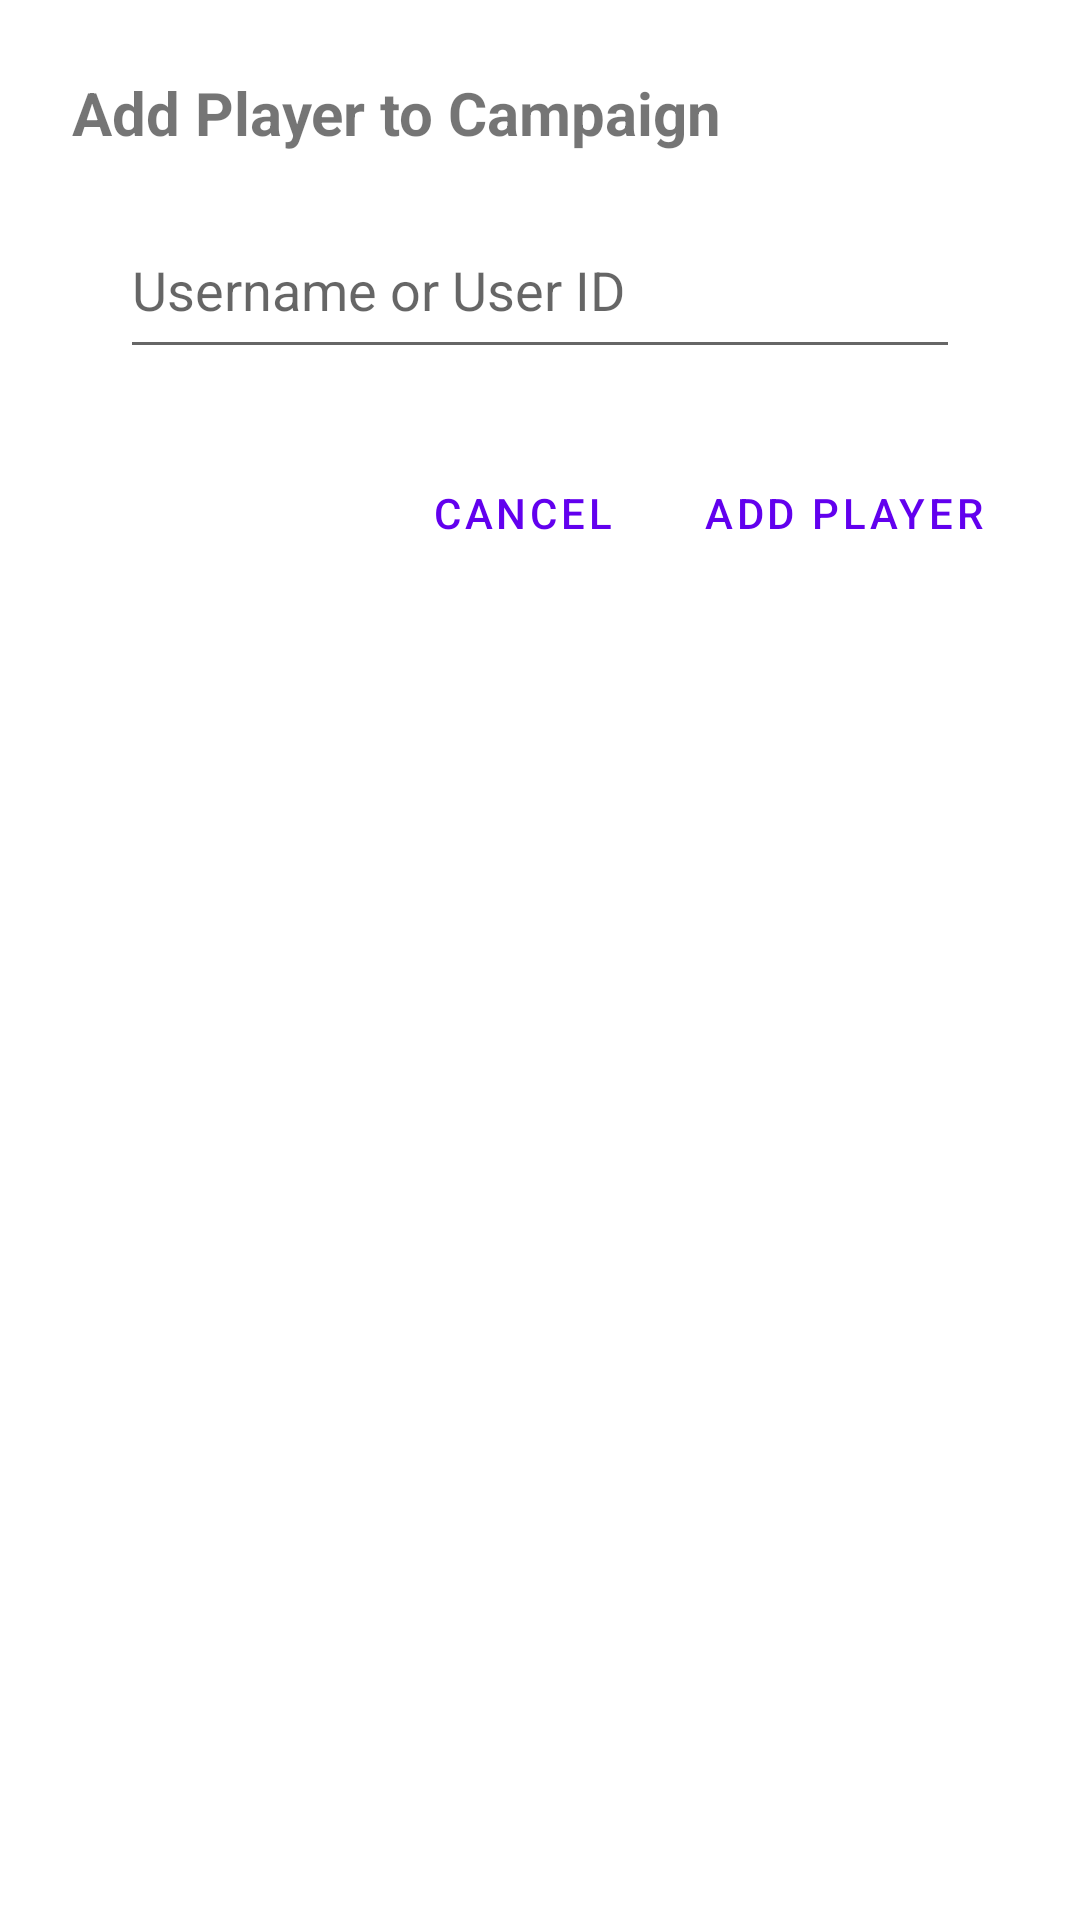

Here is an Android app screen rendered from its layout file. Give the layout XML and the strings, colors and styles it references.
<!-- AndroidManifest.xml: application theme Theme.Team01_Application -->
<!-- res/layout/dialog_add_player.xml -->
<?xml version="1.0" encoding="utf-8"?>
<LinearLayout xmlns:android="http://schemas.android.com/apk/res/android"
    android:layout_width="match_parent"
    android:layout_height="wrap_content"
    android:orientation="vertical"
    android:padding="24dp">

    
    <TextView
        android:layout_width="match_parent"
        android:layout_height="wrap_content"
        android:text="@string/add_player_to_campaign"
        android:textSize="20sp"
        android:textStyle="bold"
        android:maxWidth="488dp"
        android:layout_gravity="center_horizontal"
        android:layout_marginBottom="16dp"/>

    
    <EditText
        android:id="@+id/et_player_username"
        android:layout_width="wrap_content"
        android:layout_height="wrap_content"
        android:hint="@string/username_or_user_id"
        android:inputType="text"
        android:autofillHints="username"
        android:minHeight="56dp"
        android:minWidth="280dp"
        android:maxWidth="488dp"
        android:layout_gravity="center_horizontal"
        android:layout_marginBottom="24dp"/>

    
    <LinearLayout
        android:layout_width="match_parent"
        android:layout_height="wrap_content"
        android:orientation="horizontal"
        android:gravity="end">

        <Button
            android:id="@+id/btn_cancel"
            android:layout_width="wrap_content"
            android:layout_height="wrap_content"
            android:text="@string/cancel"
            android:layout_marginEnd="8dp"
            style="?android:attr/buttonBarButtonStyle"/>

        <Button
            android:id="@+id/btn_add_player"
            android:layout_width="wrap_content"
            android:layout_height="wrap_content"
            android:text="@string/add_player"
            style="?android:attr/buttonBarButtonStyle"/>

    </LinearLayout>
</LinearLayout>
<!-- resources referenced by this layout -->
<resources>
  <string name="add_player">Add Player</string>
  <string name="add_player_to_campaign">Add Player to Campaign</string>
  <string name="cancel">Cancel</string>
  <string name="username_or_user_id">Username or User ID</string>
  <style name="Theme.Team01_Application" parent="Theme.MaterialComponents.DayNight.DarkActionBar">
          
          <item name="colorPrimary">@color/purple_500</item>
          <item name="colorPrimaryVariant">@color/purple_700</item>
          <item name="colorOnPrimary">@color/white</item>
          
          <item name="colorSecondary">@color/teal_200</item>
          <item name="colorSecondaryVariant">@color/teal_700</item>
          <item name="colorOnSecondary">@color/black</item>
          
          <item name="android:statusBarColor">?attr/colorPrimaryVariant</item>
          
      </style>
  <!-- not gathered from this repository: default colours our renderer supplied (Android Studio template values) -->
  <color name="purple_500">#FF6200EE</color>
  <color name="purple_700">#FF3700B3</color>
  <color name="teal_200">#FF03DAC5</color>
  <color name="teal_700">#FF018786</color>
  <color name="black">#FF000000</color>
  <color name="white">#FFFFFFFF</color>
</resources>
